Run: headless pygame with SDL's dummy video driver; simulated clock (each Clock.tick advances the game by its frame time, no real sleeping); random seed 0; keys injected as events and as key.get_pressed() state; mouse plan: one left click at the window centre at the start of phase 2, then a move to the lower-right quarter at the start of phase 3.
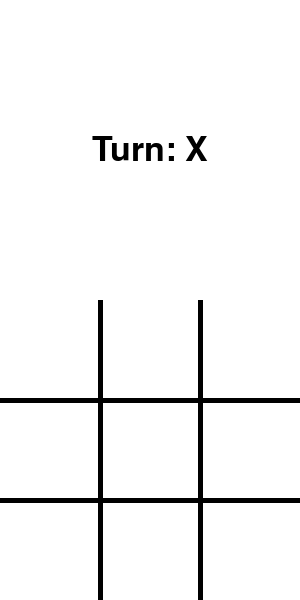
Frame 1 of 4 · flips 1–60 · no input
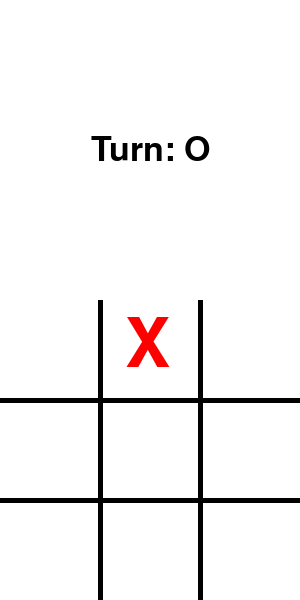
Frame 2 of 4 · flips 61–180 · clicked the window centre · tapped SPACE, RETURN · held RIGHT (→), D
Frame 3 of 4 · flips 181–300 · moved the mouse to the lower-right quarter · held DOWN (↓), S · screen unchanged from frame 2, image omitted
Frame 4 of 4 · flips 301–420 · held LEFT (←), A, UP (↑), W · screen unchanged from frame 3, image omitted

The pygame program that drew these frames:

import pygame
import sys

# Initialize pygame
pygame.init()

# Set the dimensions of the game window
WIDTH, HEIGHT = 300, 600  # Total height is double now
LINE_WIDTH = 5
CELL_SIZE = WIDTH // 3

# Tic-Tac-Toe grid will be drawn in the bottom half
GRID_Y_OFFSET = HEIGHT // 2

# Colors
WHITE = (255, 255, 255)
BLACK = (0, 0, 0)
RED = (255, 0, 0)
BLUE = (0, 0, 255)

# Set up display
screen = pygame.display.set_mode((WIDTH, HEIGHT))
pygame.display.set_caption("Tic-Tac-Toe with Turn Indicator")

# Initialize board
board = [["" for _ in range(3)] for _ in range(3)]

# Fonts
font = pygame.font.SysFont(None, 100)
small_font = pygame.font.SysFont(None, 50)

# Draw grid in the bottom half of the screen
def draw_grid():
    screen.fill(WHITE)
    
    # Vertical lines
    pygame.draw.line(screen, BLACK, (CELL_SIZE, GRID_Y_OFFSET), (CELL_SIZE, HEIGHT), LINE_WIDTH)
    pygame.draw.line(screen, BLACK, (2 * CELL_SIZE, GRID_Y_OFFSET), (2 * CELL_SIZE, HEIGHT), LINE_WIDTH)
    
    # Horizontal lines
    pygame.draw.line(screen, BLACK, (0, GRID_Y_OFFSET + CELL_SIZE), (WIDTH, GRID_Y_OFFSET + CELL_SIZE), LINE_WIDTH)
    pygame.draw.line(screen, BLACK, (0, GRID_Y_OFFSET + 2 * CELL_SIZE), (WIDTH, GRID_Y_OFFSET + 2 * CELL_SIZE), LINE_WIDTH)

# Draw Xs and Os
def draw_marks():
    for row in range(3):
        for col in range(3):
            if board[row][col] == "X":
                mark = font.render("X", True, RED)
                screen.blit(mark, (col * CELL_SIZE + CELL_SIZE // 4, GRID_Y_OFFSET + row * CELL_SIZE + CELL_SIZE // 8))
            elif board[row][col] == "O":
                mark = font.render("O", True, BLUE)
                screen.blit(mark, (col * CELL_SIZE + CELL_SIZE // 4, GRID_Y_OFFSET + row * CELL_SIZE + CELL_SIZE // 8))

# Show the current player's turn
def draw_turn_indicator(current_turn):
    turn_text = small_font.render(f"Turn: {current_turn}", True, BLACK)
    screen.blit(turn_text, (WIDTH // 2 - turn_text.get_width() // 2, HEIGHT // 4 - turn_text.get_height() // 2))

# Check for a mouse click and place mark
def handle_click():
    x, y = pygame.mouse.get_pos()
    
    # Only register clicks within the grid area
    if y >= GRID_Y_OFFSET:
        row = (y - GRID_Y_OFFSET) // CELL_SIZE
        col = x // CELL_SIZE
        if board[row][col] == "":
            return row, col
    return None

# Main game loop
def game_loop():
    current_turn = "X"
    running = True

    while running:
        draw_grid()
        draw_marks()
        draw_turn_indicator(current_turn)

        for event in pygame.event.get():
            if event.type == pygame.QUIT:
                pygame.quit()
                sys.exit()
            
            if event.type == pygame.MOUSEBUTTONDOWN:
                click_position = handle_click()
                if click_position:
                    row, col = click_position
                    board[row][col] = current_turn
                    current_turn = "O" if current_turn == "X" else "X"
        
        pygame.display.update()

# Start the game
game_loop()
